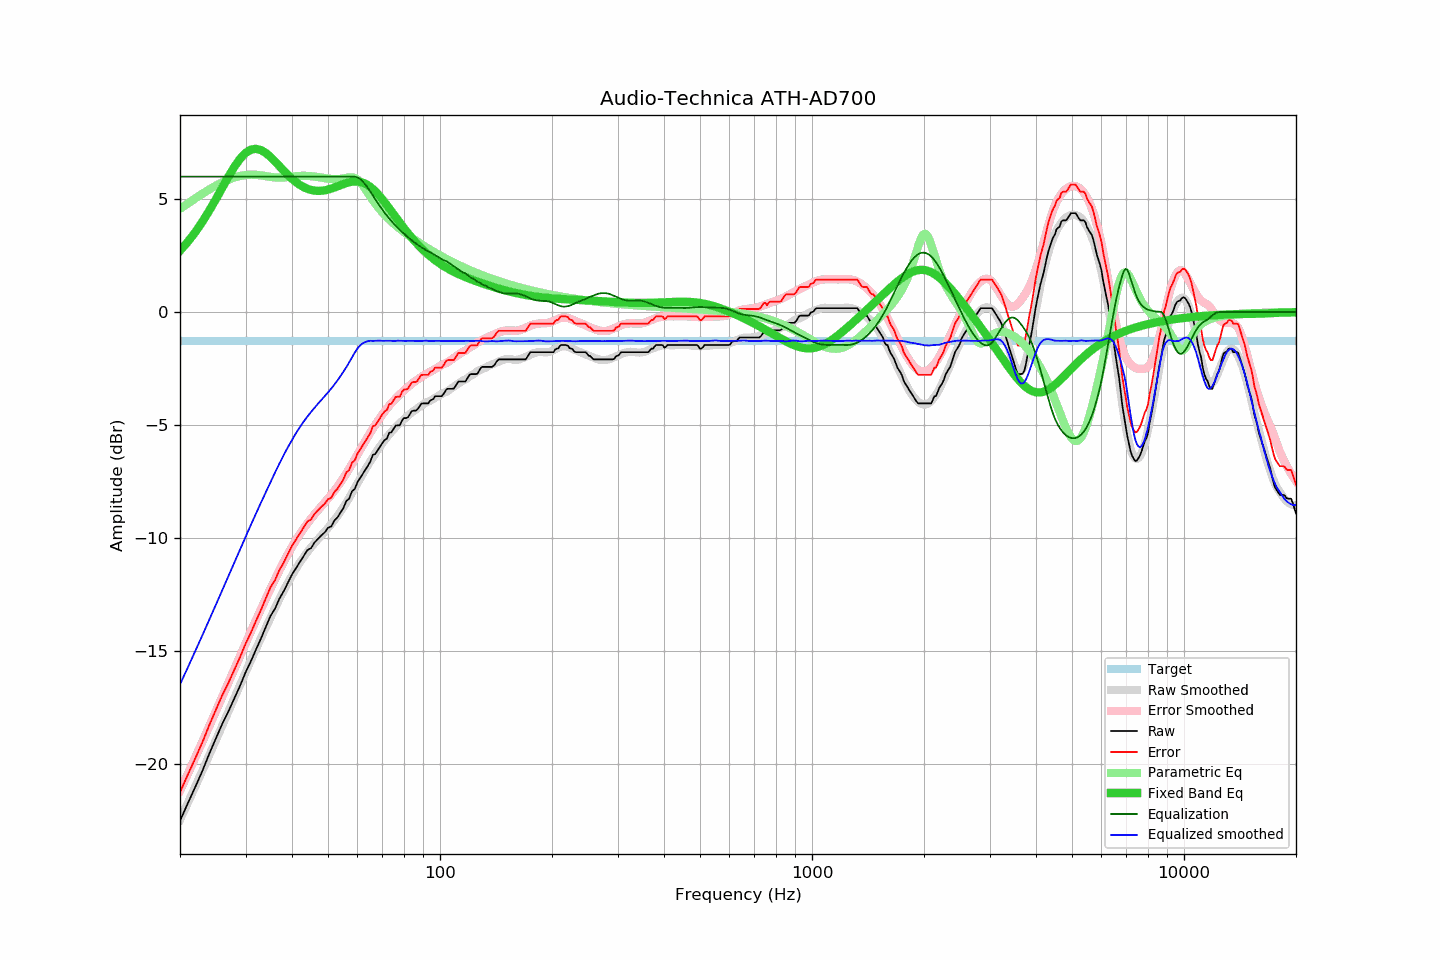

Data behind this chart, as committed beside it:
frequency, raw, error, smoothed, error_smoothed, equalization, parametric_eq, equalized_raw, equalized_smoothed, target
20, -22.54, -21.27, -22.49, -21.21, 6.00, 2.72, -16.54, -16.49, -1.27
21, -21.76, -20.49, -21.74, -20.46, 6.00, 3.12, -15.76, -15.74, -1.27
22, -21.03, -19.76, -21.01, -19.72, 6.00, 3.55, -15.03, -15.01, -1.27
23, -20.31, -19.04, -20.30, -19.02, 6.00, 4.02, -14.31, -14.30, -1.27
24, -19.55, -18.28, -19.61, -18.33, 6.00, 4.51, -13.55, -13.61, -1.27
25, -18.88, -17.61, -18.95, -17.67, 6.00, 5.02, -12.88, -12.95, -1.27
26, -18.23, -16.96, -18.31, -17.03, 6.00, 5.52, -12.23, -12.31, -1.27
27, -17.69, -16.42, -17.69, -16.41, 6.00, 6.00, -11.69, -11.69, -1.27
28, -17.12, -15.85, -17.09, -15.81, 6.00, 6.43, -11.12, -11.09, -1.27
29, -16.56, -15.29, -16.51, -15.24, 6.00, 6.79, -10.56, -10.51, -1.27
30, -15.97, -14.70, -15.96, -14.68, 6.00, 7.05, -9.97, -9.96, -1.27
31, -15.48, -14.21, -15.43, -14.16, 6.00, 7.19, -9.48, -9.43, -1.27
32, -14.96, -13.69, -14.93, -13.65, 6.00, 7.23, -8.96, -8.93, -1.27
33, -14.47, -13.20, -14.45, -13.17, 6.00, 7.18, -8.47, -8.45, -1.27
34, -13.96, -12.69, -13.99, -12.70, 6.00, 7.05, -7.96, -7.99, -1.27
35, -13.47, -12.20, -13.54, -12.26, 6.00, 6.88, -7.47, -7.54, -1.27
36, -13.15, -11.88, -13.12, -11.84, 6.00, 6.68, -7.15, -7.12, -1.27
37, -12.70, -11.43, -12.71, -11.44, 6.00, 6.47, -6.70, -6.71, -1.27
38, -12.37, -11.10, -12.34, -11.07, 6.00, 6.26, -6.37, -6.34, -1.27
39, -12.00, -10.73, -11.99, -10.72, 6.00, 6.07, -6.00, -5.99, -1.27
40, -11.63, -10.36, -11.67, -10.40, 6.00, 5.90, -5.63, -5.67, -1.27
41, -11.35, -10.08, -11.36, -10.11, 6.00, 5.76, -5.35, -5.36, -1.27
42, -11.08, -9.81, -11.10, -9.83, 6.00, 5.63, -5.08, -5.10, -1.27
43, -10.81, -9.54, -10.85, -9.59, 6.00, 5.54, -4.81, -4.85, -1.27
44, -10.55, -9.28, -10.63, -9.36, 6.00, 5.46, -4.55, -4.63, -1.27
45, -10.46, -9.19, -10.43, -9.15, 6.00, 5.41, -4.46, -4.43, -1.27
46, -10.21, -8.94, -10.24, -8.96, 6.00, 5.38, -4.21, -4.24, -1.27
47, -10.05, -8.78, -10.06, -8.77, 6.00, 5.37, -4.05, -4.06, -1.27
48, -9.89, -8.62, -9.89, -8.60, 6.00, 5.38, -3.89, -3.89, -1.27
49, -9.76, -8.49, -9.72, -8.43, 6.00, 5.40, -3.76, -3.72, -1.27
50, -9.56, -8.29, -9.56, -8.26, 6.00, 5.43, -3.56, -3.56, -1.27
51, -9.50, -8.23, -9.39, -8.09, 6.00, 5.47, -3.50, -3.39, -1.27
52, -9.24, -7.97, -9.21, -7.91, 6.00, 5.52, -3.24, -3.21, -1.27
53, -9.10, -7.83, -9.03, -7.73, 6.00, 5.57, -3.10, -3.03, -1.27
54, -8.89, -7.62, -8.84, -7.54, 6.00, 5.62, -2.89, -2.84, -1.27
55, -8.68, -7.41, -8.63, -7.35, 6.00, 5.67, -2.68, -2.63, -1.27
56, -8.37, -7.10, -8.44, -7.14, 6.00, 5.71, -2.37, -2.44, -1.27
57, -8.27, -7.00, -8.23, -6.94, 6.00, 5.75, -2.27, -2.23, -1.27
58, -7.94, -6.67, -8.01, -6.73, 6.00, 5.77, -1.94, -2.01, -1.27
59, -7.84, -6.57, -7.79, -6.52, 6.00, 5.79, -1.84, -1.79, -1.27
60, -7.54, -6.27, -7.58, -6.31, 5.97, 5.78, -1.57, -1.62, -1.27
61, -7.35, -6.08, -7.37, -6.10, 5.89, 5.77, -1.45, -1.48, -1.27
62, -7.17, -5.90, -7.16, -5.90, 5.78, 5.73, -1.38, -1.38, -1.27
63, -6.99, -5.72, -6.97, -5.71, 5.65, 5.68, -1.34, -1.32, -1.27
64, -6.81, -5.54, -6.78, -5.52, 5.50, 5.62, -1.31, -1.28, -1.27
65, -6.62, -5.35, -6.60, -5.33, 5.33, 5.54, -1.28, -1.27, -1.27
66, -6.32, -5.05, -6.44, -5.16, 5.16, 5.45, -1.16, -1.28, -1.27
67, -6.29, -5.02, -6.26, -4.99, 4.99, 5.35, -1.30, -1.27, -1.27
68, -6.12, -4.85, -6.10, -4.83, 4.83, 5.24, -1.29, -1.27, -1.27
69, -5.96, -4.69, -5.95, -4.68, 4.68, 5.12, -1.28, -1.27, -1.27
70, -5.80, -4.53, -5.81, -4.53, 4.53, 4.99, -1.26, -1.28, -1.27
71, -5.67, -4.40, -5.67, -4.40, 4.40, 4.87, -1.27, -1.27, -1.27
72, -5.61, -4.34, -5.54, -4.27, 4.27, 4.73, -1.34, -1.27, -1.27
73, -5.35, -4.08, -5.42, -4.15, 4.15, 4.60, -1.20, -1.27, -1.27
74, -5.33, -4.06, -5.31, -4.04, 4.04, 4.47, -1.29, -1.27, -1.27
75, -5.18, -3.91, -5.21, -3.93, 3.93, 4.34, -1.25, -1.28, -1.27
76, -5.03, -3.76, -5.10, -3.83, 3.83, 4.21, -1.20, -1.28, -1.27
77, -5.02, -3.75, -5.00, -3.73, 3.73, 4.08, -1.29, -1.27, -1.27
78, -5.02, -3.75, -4.91, -3.64, 3.64, 3.96, -1.38, -1.27, -1.27
79, -4.81, -3.54, -4.83, -3.55, 3.55, 3.84, -1.25, -1.28, -1.27
... 553 more rows
